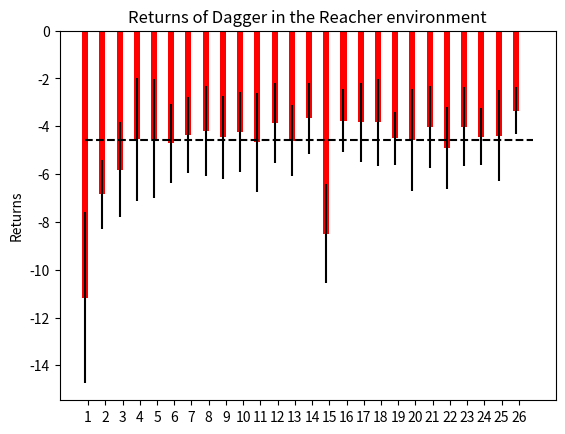

Here is the Python script that generated this plot:
import numpy as np
import matplotlib.pyplot as plt

bc_means = (
-11.1636511573, 
-6.85129835221,
-5.81281255674,
-4.54361111688,
-4.51610821431,
-4.71810987301,
-4.36375733965,
-4.18981865774,
-4.45147704682,
-4.24693168889,
-4.67512024402,
-3.85500093099,
-4.60478316917,
-3.66293057032,
-4.3639369684
-4.12525807407,
-3.77059336291,
-3.84017459228,
-3.83077066432,
-4.50991547666,
-4.56898101485,
-4.02708528437,
-4.92028474706,
-4.02200167648,
-4.44144153363,
-4.38717059084,
-3.35517183
        )
bc_std = (

3.56302823843,  
1.43485592581,
1.98178157267,
2.56207526661,
2.47781966634,
1.64280610508,
1.57925261864,
1.89053434773,
1.73909602729,
1.67286647743,
2.07760880984,
1.68144977951,
1.4874104063,
1.47737026944,
2.07259224381,
1.30966469853,
1.63356210725,
1.82318821336,
1.09053531456,
2.12799658893,
1.70752151809,
1.72188946821,
1.65030834896,
1.19735445453,
1.88558588702,
0.98743238230,
#1.73541480402,
#1.67369419797,
#1.77228835461,
#1.73949398074,
#1.47120517985,
#1.92370165277,
#1.8973377998,
#1.39995419721,
#1.9339314483,
#1.3622138743,
#1.52361951001,
#1.50530428183,
)

print(len(bc_means))
print(len(bc_std))
N = len(bc_means)

ind = np.arange(N)  # the x locations for the groups
width = 0.35       # the width of the bars

fig, ax = plt.subplots()
rects1 = ax.bar(ind, bc_means, width, color='r', yerr=bc_std)

# add some text for labels, title and axes ticks
ax.set_ylabel('Returns')
ax.set_title('Returns of Dagger in the Reacher environment')
ax.set_xticks(ind + width / 2)

nums = [1,2,3,4,5,6,7,8,9,10,11,12,13,14,15,16,17,18,19,20,21,22,23,24,25,26]
nums_strs = []
for i in nums:
    nums_strs.append(str(i))

ax.set_xticklabels(nums_strs)

ax.plot([0., 26], [-4.58, -4.58], "k--")

#ax.legend((rects1[0], rects2[0]), ('Men', 'Women'))

plt.show()

